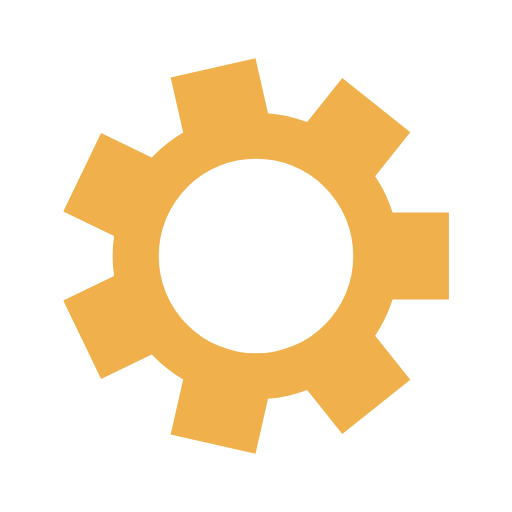
t = 0.00 s
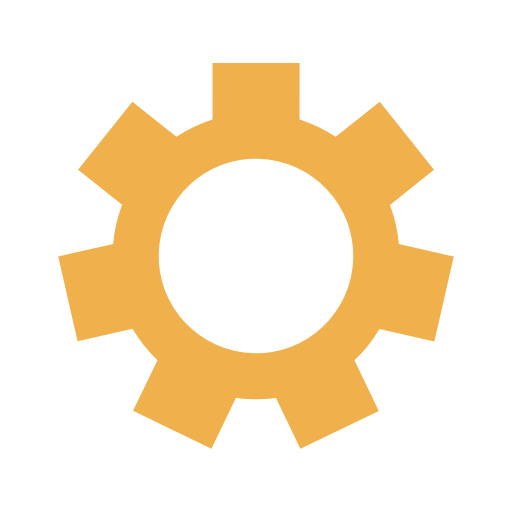
t = 0.15 s
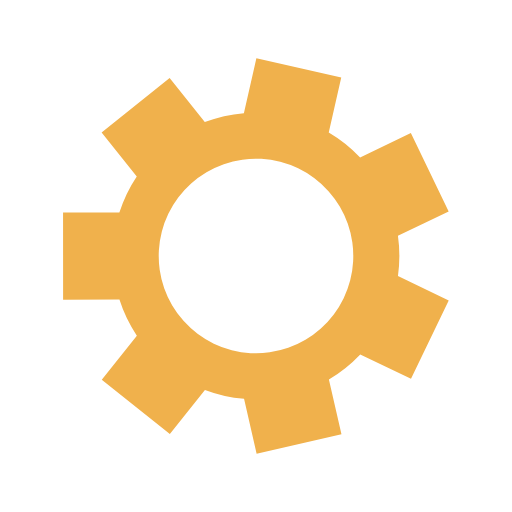
t = 0.30 s
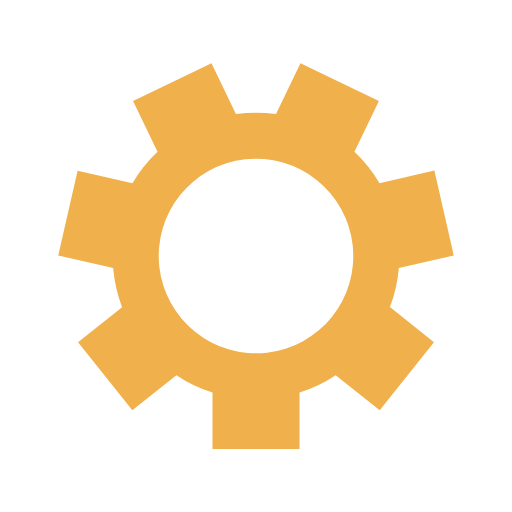
t = 0.45 s

The animated SVG that drew these frames (rendered in a browser with its animation timeline set to each time). Animation: 1 SMIL element (animateTransform=1); one cycle of 0.60 s, repeats indefinitely.

<svg xmlns="http://www.w3.org/2000/svg" viewBox="0 0 100 100" preserveAspectRatio="xMidYMid" width="178" height="178" style="shape-rendering: auto; display: block; background: rgba(255, 255, 255, 0);" xmlns:xlink="http://www.w3.org/1999/xlink"><g><g transform="translate(50 50)">
<g>
<animateTransform repeatCount="indefinite" dur="0.5988023952095808s" keyTimes="0;1" values="0;51.42857142857143" type="rotate" attributeName="transform"></animateTransform><path fill="#f0b14c" d="M26.6786431439082 -8.5 L37.678643143908204 -8.5 L37.678643143908204 8.5 L26.6786431439082 8.5 A28 28 0 0 1 23.279429528633436 15.558539803638054 L23.279429528633436 15.558539803638054 L30.137817349079505 24.158686110786384 L16.846682147122998 34.75801274238485 L9.98829432667693 26.157866435236524 A28 28 0 0 1 2.3503306644758255 27.90118179876302 L2.3503306644758255 27.90118179876302 L-0.09739960904363221 38.62538883276308 L-16.671174116134633 34.84253295550573 L-14.223443842615175 24.118325921505672 A28 28 0 0 1 -20.34861512804036 19.23366481903246 L-20.34861512804036 19.23366481903246 L-30.259272674966972 24.006385949325598 L-37.635296239965456 8.689915194984478 L-27.724638693038848 3.917194064691337 A28 28 0 0 1 -27.72463869303885 -3.91719406469133 L-27.72463869303885 -3.91719406469133 L-37.63529623996546 -8.689915194984469 L-30.259272674966976 -24.006385949325594 L-20.348615128040365 -19.233664819032455 A28 28 0 0 1 -14.223443842615172 -24.118325921505676 L-14.223443842615172 -24.118325921505676 L-16.671174116134633 -34.84253295550573 L-0.09739960904365441 -38.62538883276308 L2.3503306644758064 -27.90118179876302 A28 28 0 0 1 9.988294326676938 -26.15786643523652 L9.988294326676938 -26.15786643523652 L16.846682147123005 -34.75801274238485 L30.13781734907949 -24.158686110786398 L23.279429528633425 -15.55853980363807 A28 28 0 0 1 26.678643143908204 -8.499999999999995 M0 -19A19 19 0 1 0 0 19 A19 19 0 1 0 0 -19"></path></g></g><g></g></g><!-- [ldio] generated by https://loading.io --></svg>